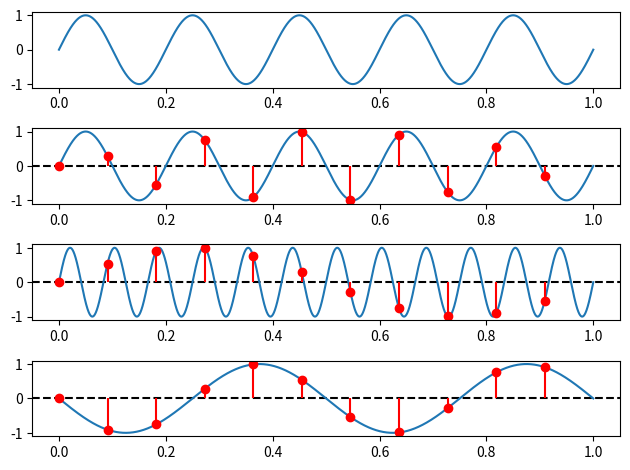

Here is the Python script that generated this plot: (Note: this script raises an exception after producing the figure.)
import matplotlib.pyplot as plt
import numpy as np
import scipy as sp
import time
import math

def sinus(A, f0, phi):
    def x(t):
        return A * np.sin(2 * np.pi * f0 * t + phi)

    return x

def fprint(N, F):
    for l in range(N):
        for c in range(N):
            print('({0.real:.2f} + {0.imag:.2f}j)'.format(F[l, c]), end = ' ')
        
        print()

def dft(x, N):
    F = np.ones((N, N), dtype = complex)
    for l in range(N):
        for c in range(N):
            F[l, c] = math.e ** (-2j * math.pi * l * c * 1 / N)

    return np.matmul(F, x)

if __name__ == '__main__':
    tms = np.linspace(0, 1, 8192)
    f0 = 5

    x = sinus(1, f0, 0)
    y = x(tms)

    fs = 7
    ts = 1 / fs
    fnyq = 11
    tnyq = 1 / fnyq

    samples = np.arange(fnyq)
    xn = x(samples * tnyq)

    fig, axs = plt.subplots(4)

    axs[0].plot(tms, y)

    axs[1].axhline(0, color='black', linestyle='--')
    axs[1].plot(tms, y)
    axs[1].stem(samples * tnyq, xn, linefmt = 'r', basefmt = ' ')

    x = sinus(1, f0 + fs, 0)
    xn = x(samples * tnyq)
    y = x(tms)

    axs[2].axhline(0, color='black', linestyle='--')
    axs[2].plot(tms, y)
    axs[2].stem(samples * tnyq, xn, linefmt = 'r', basefmt = ' ')

    x = sinus(1, f0 - fs, 0)
    xn = x(samples * tnyq)
    y = x(tms)

    axs[3].axhline(0, color='black', linestyle='--')
    axs[3].plot(tms, y)
    axs[3].stem(samples * tnyq, xn, linefmt = 'r', basefmt = ' ')
    
    plt.tight_layout()
    plt.savefig('./labs/04/03.pdf')
    plt.show()